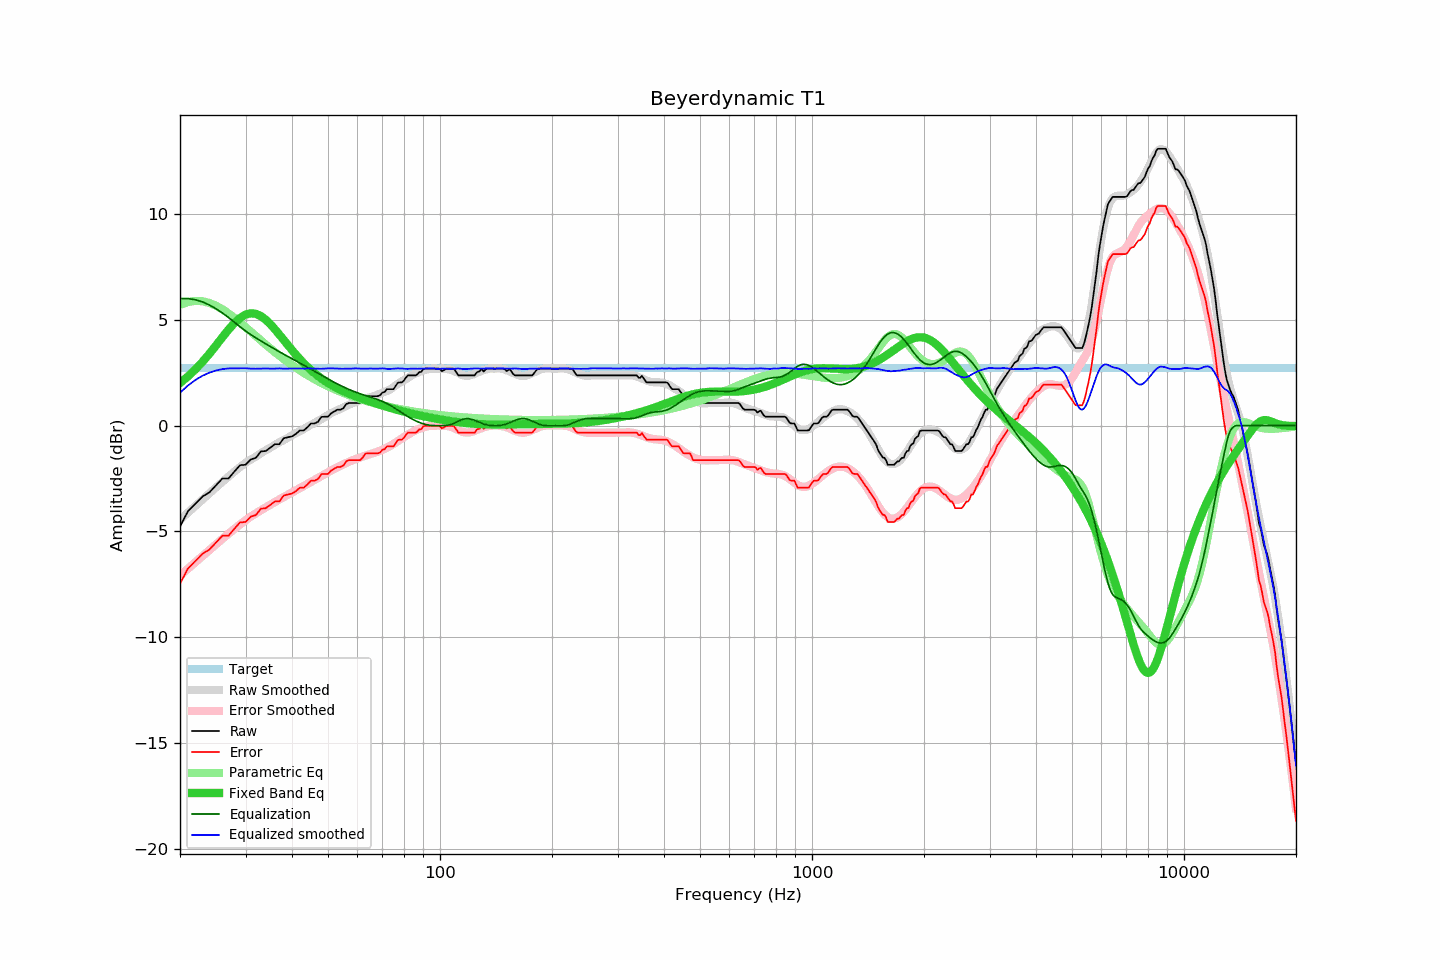

Source data for this figure (header and first rows):
frequency, raw, error, smoothed, error_smoothed, equalization, parametric_eq, equalized_raw, equalized_smoothed, target
20, -4.77, -7.47, -4.45, -7.08, 6.00, 2.01, 1.23, 1.55, 2.70
21, -4.05, -6.75, -4.11, -6.76, 6.00, 2.32, 1.95, 1.89, 2.70
22, -3.69, -6.39, -3.79, -6.45, 5.94, 2.65, 2.25, 2.15, 2.70
23, -3.35, -6.05, -3.48, -6.15, 5.84, 3.02, 2.49, 2.36, 2.70
24, -3.15, -5.85, -3.19, -5.87, 5.69, 3.40, 2.54, 2.50, 2.70
25, -2.82, -5.52, -2.91, -5.60, 5.52, 3.79, 2.70, 2.60, 2.70
26, -2.50, -5.20, -2.65, -5.35, 5.32, 4.17, 2.82, 2.67, 2.70
27, -2.50, -5.20, -2.41, -5.11, 5.11, 4.53, 2.61, 2.70, 2.70
28, -2.17, -4.87, -2.18, -4.88, 4.88, 4.84, 2.71, 2.70, 2.70
29, -1.87, -4.57, -1.96, -4.67, 4.67, 5.08, 2.80, 2.71, 2.70
30, -1.85, -4.55, -1.76, -4.47, 4.47, 5.24, 2.62, 2.71, 2.70
31, -1.60, -4.30, -1.61, -4.30, 4.30, 5.30, 2.70, 2.69, 2.70
32, -1.52, -4.22, -1.46, -4.14, 4.14, 5.28, 2.62, 2.69, 2.70
33, -1.22, -3.92, -1.30, -4.00, 4.00, 5.17, 2.78, 2.69, 2.70
34, -1.20, -3.90, -1.16, -3.86, 3.86, 5.00, 2.66, 2.70, 2.70
35, -1.04, -3.74, -1.04, -3.73, 3.73, 4.79, 2.69, 2.69, 2.70
36, -0.88, -3.58, -0.91, -3.60, 3.60, 4.55, 2.73, 2.69, 2.70
37, -0.88, -3.58, -0.78, -3.49, 3.49, 4.30, 2.61, 2.70, 2.70
38, -0.60, -3.30, -0.69, -3.37, 3.37, 4.05, 2.77, 2.69, 2.70
39, -0.55, -3.25, -0.58, -3.26, 3.26, 3.80, 2.72, 2.69, 2.70
40, -0.51, -3.21, -0.46, -3.16, 3.16, 3.57, 2.65, 2.70, 2.70
41, -0.39, -3.09, -0.36, -3.05, 3.05, 3.35, 2.67, 2.70, 2.70
42, -0.23, -2.93, -0.26, -2.95, 2.95, 3.14, 2.72, 2.70, 2.70
43, -0.23, -2.93, -0.16, -2.85, 2.85, 2.95, 2.62, 2.69, 2.70
44, -0.08, -2.78, -0.06, -2.75, 2.75, 2.78, 2.68, 2.70, 2.70
45, 0.10, -2.60, 0.04, -2.66, 2.66, 2.62, 2.76, 2.70, 2.70
46, 0.10, -2.60, 0.13, -2.56, 2.56, 2.48, 2.67, 2.69, 2.70
47, 0.18, -2.52, 0.22, -2.47, 2.47, 2.34, 2.65, 2.69, 2.70
48, 0.41, -2.29, 0.31, -2.38, 2.38, 2.22, 2.79, 2.68, 2.70
49, 0.42, -2.28, 0.41, -2.29, 2.29, 2.11, 2.71, 2.69, 2.70
50, 0.42, -2.28, 0.50, -2.20, 2.20, 2.01, 2.62, 2.70, 2.70
51, 0.58, -2.12, 0.59, -2.12, 2.12, 1.92, 2.70, 2.71, 2.70
52, 0.67, -2.03, 0.66, -2.04, 2.04, 1.84, 2.71, 2.70, 2.70
53, 0.75, -1.95, 0.73, -1.96, 1.96, 1.76, 2.71, 2.69, 2.70
54, 0.75, -1.95, 0.79, -1.89, 1.89, 1.69, 2.64, 2.69, 2.70
55, 0.82, -1.88, 0.86, -1.83, 1.83, 1.62, 2.65, 2.68, 2.70
56, 1.02, -1.68, 0.93, -1.76, 1.76, 1.56, 2.78, 2.69, 2.70
57, 1.07, -1.63, 0.99, -1.70, 1.70, 1.50, 2.77, 2.69, 2.70
58, 1.07, -1.63, 1.04, -1.65, 1.65, 1.45, 2.72, 2.69, 2.70
59, 1.07, -1.63, 1.10, -1.60, 1.60, 1.40, 2.67, 2.70, 2.70
60, 1.07, -1.63, 1.15, -1.55, 1.55, 1.35, 2.62, 2.70, 2.70
61, 1.07, -1.63, 1.19, -1.50, 1.50, 1.30, 2.57, 2.69, 2.70
62, 1.20, -1.50, 1.22, -1.46, 1.46, 1.26, 2.66, 2.69, 2.70
63, 1.38, -1.32, 1.27, -1.42, 1.42, 1.22, 2.80, 2.69, 2.70
64, 1.39, -1.31, 1.31, -1.38, 1.38, 1.17, 2.78, 2.69, 2.70
65, 1.39, -1.31, 1.35, -1.35, 1.35, 1.13, 2.74, 2.70, 2.70
66, 1.39, -1.31, 1.38, -1.31, 1.31, 1.10, 2.70, 2.69, 2.70
67, 1.39, -1.31, 1.42, -1.27, 1.27, 1.06, 2.66, 2.69, 2.70
68, 1.39, -1.31, 1.46, -1.23, 1.23, 1.02, 2.62, 2.69, 2.70
69, 1.43, -1.27, 1.51, -1.19, 1.19, 0.98, 2.62, 2.70, 2.70
70, 1.56, -1.14, 1.56, -1.14, 1.14, 0.95, 2.70, 2.70, 2.70
71, 1.59, -1.11, 1.60, -1.10, 1.10, 0.92, 2.69, 2.69, 2.70
72, 1.72, -0.98, 1.63, -1.04, 1.04, 0.88, 2.76, 2.68, 2.70
73, 1.72, -0.98, 1.68, -0.99, 0.99, 0.85, 2.71, 2.67, 2.70
74, 1.72, -0.98, 1.75, -0.93, 0.93, 0.82, 2.65, 2.68, 2.70
75, 1.72, -0.98, 1.83, -0.86, 0.86, 0.79, 2.58, 2.69, 2.70
76, 1.87, -0.83, 1.90, -0.80, 0.80, 0.76, 2.67, 2.70, 2.70
77, 2.02, -0.68, 1.97, -0.73, 0.73, 0.73, 2.75, 2.70, 2.70
78, 2.04, -0.66, 2.04, -0.67, 0.67, 0.71, 2.71, 2.70, 2.70
79, 2.04, -0.66, 2.10, -0.60, 0.60, 0.68, 2.64, 2.70, 2.70
... 553 more rows
